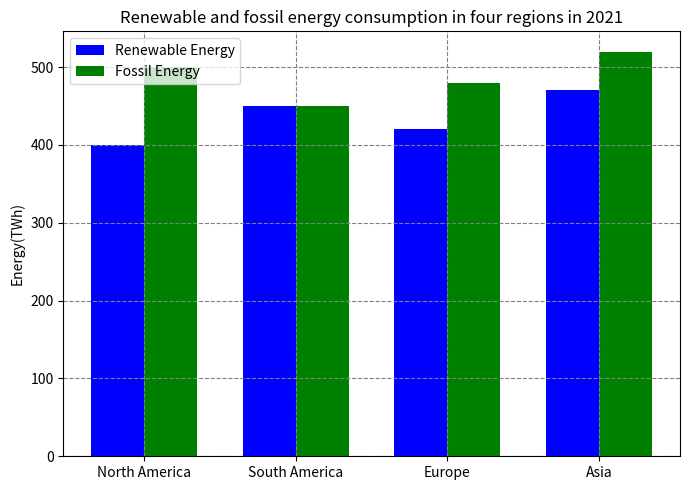

The script that saved this image: (Note: this script raises an exception after producing the figure.)


import matplotlib.pyplot as plt
import numpy as np

# Create figure
fig = plt.figure(figsize=(7, 5))
ax = fig.add_subplot(111)

# Data
Region = np.array(['North America','South America','Europe','Asia'])
Renewable_Energy = np.array([400,450,420,470])
Fossil_Energy = np.array([500,450,480,520])

# Plot bar
bar_width = 0.35
index = np.arange(len(Region))
ax.bar(index, Renewable_Energy, bar_width, color='b', label='Renewable Energy')
ax.bar(index+bar_width, Fossil_Energy, bar_width, color='g', label='Fossil Energy')

# Setting labels
ax.set_xticks(index + bar_width/2)
ax.set_xticklabels(Region, rotation = 0, wrap=True)
ax.set_title('Renewable and fossil energy consumption in four regions in 2021')
ax.set_ylabel('Energy(TWh)')
ax.legend(loc='upper left')

# Setting background
ax.grid(linestyle='--', color='gray')

# Automatically adjust subplot parameters to give specified padding
plt.tight_layout()

# Save image
plt.savefig('bar chart/png/553.png')

# Clear current image state
plt.clf()
